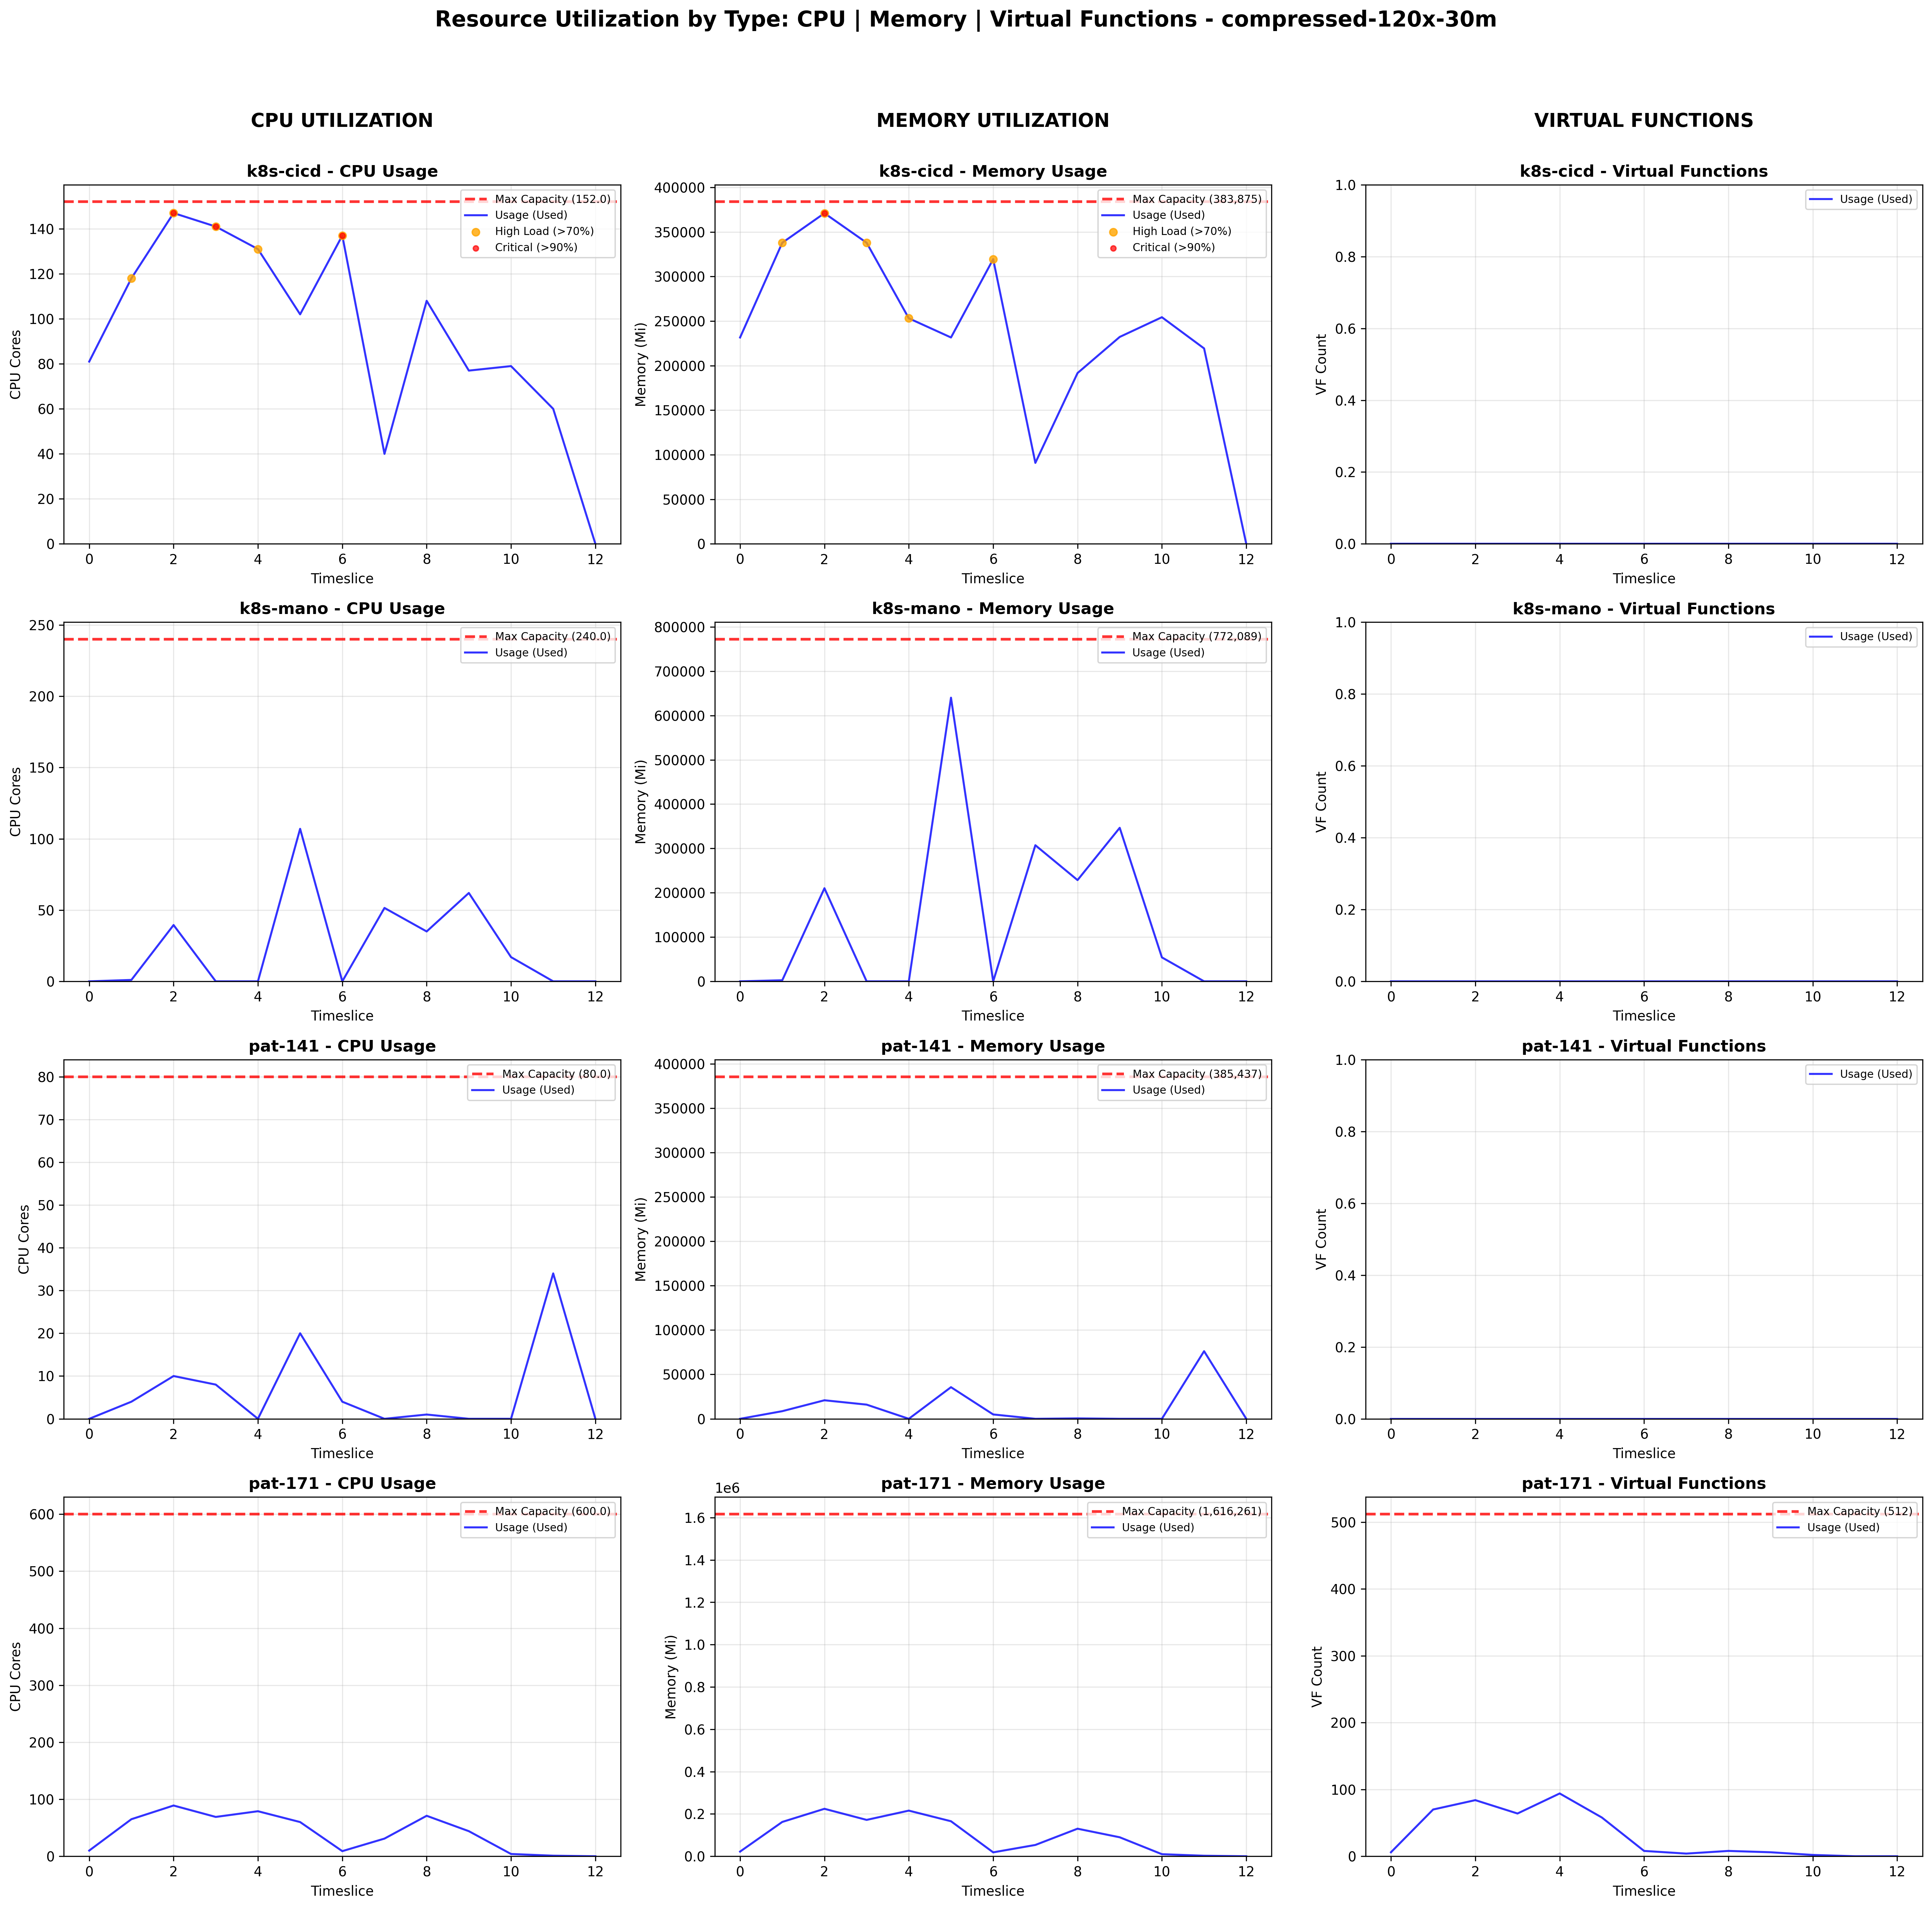

The data file committed next to this chart (first rows):
timeslice, cluster_id, cluster_name, cpu_cap, mem_cap, vf_cap, cpu_req, mem_req, vf_req, job_count, cpu_utilization, mem_utilization, vf_utilization, time_minutes
0, 0, k8s-cicd, 152.0, 383875, 0, 81.0, 231626, 0, 17, 53.29, 60.34, 0.0, 0.0
0, 1, k8s-mano, 240.0, 772089, 0, 0.0, 0, 0, 0, 0.0, 0.0, 0.0, 0.0
0, 2, pat-141, 80.0, 385437, 0, 0.0, 0, 0, 0, 0.0, 0.0, 0.0, 0.0
0, 3, pat-171, 600.0, 1616261, 512, 10.0, 22118, 6, 1, 1.667, 1.368, 1.172, 0.0
1, 0, k8s-cicd, 152.0, 383875, 0, 118.0, 337915, 0, 27, 77.63, 88.03, 0.0, 0.25
1, 1, k8s-mano, 240.0, 772089, 0, 1.0, 2457, 0, 1, 0.4167, 0.3182, 0.0, 0.25
1, 2, pat-141, 80.0, 385437, 0, 4.0, 8601, 0, 1, 5.0, 2.231, 0.0, 0.25
1, 3, pat-171, 600.0, 1616261, 512, 65.0, 162198, 70, 8, 10.83, 10.04, 13.67, 0.25
2, 0, k8s-cicd, 152.0, 383875, 0, 147.0, 371089, 0, 26, 96.71, 96.67, 0.0, 0.5
2, 1, k8s-mano, 240.0, 772089, 0, 39.5, 210124, 0, 1, 16.46, 27.21, 0.0, 0.5
2, 2, pat-141, 80.0, 385437, 0, 10.0, 20888, 0, 3, 12.5, 5.419, 0.0, 0.5
2, 3, pat-171, 600.0, 1616261, 512, 89.0, 224253, 84, 7, 14.83, 13.87, 16.41, 0.5
3, 0, k8s-cicd, 152.0, 383875, 0, 141.0, 337914, 0, 24, 92.76, 88.03, 0.0, 0.75
3, 1, k8s-mano, 240.0, 772089, 0, 0.0, 0, 0, 0, 0.0, 0.0, 0.0, 0.75
3, 2, pat-141, 80.0, 385437, 0, 8.0, 15974, 0, 1, 10.0, 4.144, 0.0, 0.75
3, 3, pat-171, 600.0, 1616261, 512, 69.0, 171873, 64, 9, 11.5, 10.63, 12.5, 0.75
4, 0, k8s-cicd, 152.0, 383875, 0, 131.0, 253130, 0, 14, 86.18, 65.94, 0.0, 1.0
4, 1, k8s-mano, 240.0, 772089, 0, 0.0, 0, 0, 0, 0.0, 0.0, 0.0, 1.0
4, 2, pat-141, 80.0, 385437, 0, 0.0, 0, 0, 0, 0.0, 0.0, 0.0, 1.0
4, 3, pat-171, 600.0, 1616261, 512, 79.0, 215670, 94, 6, 13.17, 13.34, 18.36, 1.0
5, 0, k8s-cicd, 152.0, 383875, 0, 102.0, 231626, 0, 13, 67.11, 60.34, 0.0, 1.25
5, 1, k8s-mano, 240.0, 772089, 0, 107.0, 640204, 0, 3, 44.58, 82.92, 0.0, 1.25
5, 2, pat-141, 80.0, 385437, 0, 20.0, 35635, 0, 2, 25.0, 9.245, 0.0, 1.25
5, 3, pat-171, 600.0, 1616261, 512, 60.0, 165443, 58, 6, 10.0, 10.24, 11.33, 1.25
6, 0, k8s-cicd, 152.0, 383875, 0, 137.0, 319483, 0, 15, 90.13, 83.23, 0.0, 1.5
6, 1, k8s-mano, 240.0, 772089, 0, 0.0, 0, 0, 0, 0.0, 0.0, 0.0, 1.5
6, 2, pat-141, 80.0, 385437, 0, 4.0, 4915, 0, 1, 5.0, 1.275, 0.0, 1.5
6, 3, pat-171, 600.0, 1616261, 512, 9.0, 18534, 8, 8, 1.5, 1.147, 1.562, 1.5
7, 0, k8s-cicd, 152.0, 383875, 0, 40.0, 90930, 0, 6, 26.32, 23.69, 0.0, 1.75
7, 1, k8s-mano, 240.0, 772089, 0, 51.5, 307199, 0, 2, 21.46, 39.79, 0.0, 1.75
7, 2, pat-141, 80.0, 385437, 0, 0.0, 0, 0, 0, 0.0, 0.0, 0.0, 1.75
7, 3, pat-171, 600.0, 1616261, 512, 31.0, 53451, 4, 6, 5.167, 3.307, 0.7812, 1.75
8, 0, k8s-cicd, 152.0, 383875, 0, 108.0, 191690, 0, 10, 71.05, 49.94, 0.0, 2.0
8, 1, k8s-mano, 240.0, 772089, 0, 35.0, 228555, 0, 3, 14.58, 29.6, 0.0, 2.0
8, 2, pat-141, 80.0, 385437, 0, 1.0, 460, 0, 1, 1.25, 0.1193, 0.0, 2.0
8, 3, pat-171, 600.0, 1616261, 512, 71.0, 130250, 8, 7, 11.83, 8.059, 1.562, 2.0
9, 0, k8s-cicd, 152.0, 383875, 0, 77.0, 232241, 0, 18, 50.66, 60.5, 0.0, 2.25
9, 1, k8s-mano, 240.0, 772089, 0, 62.0, 346521, 0, 1, 25.83, 44.88, 0.0, 2.25
9, 2, pat-141, 80.0, 385437, 0, 0.0, 0, 0, 0, 0.0, 0.0, 0.0, 2.25
9, 3, pat-171, 600.0, 1616261, 512, 44.0, 89699, 6, 6, 7.333, 5.55, 1.172, 2.25
10, 0, k8s-cicd, 152.0, 383875, 0, 79.0, 254360, 0, 15, 51.97, 66.26, 0.0, 2.5
10, 1, k8s-mano, 240.0, 772089, 0, 17.0, 54066, 0, 2, 7.083, 7.003, 0.0, 2.5
10, 2, pat-141, 80.0, 385437, 0, 0.0, 0, 0, 0, 0.0, 0.0, 0.0, 2.5
10, 3, pat-171, 600.0, 1616261, 512, 4.0, 9829, 2, 2, 0.6667, 0.6081, 0.3906, 2.5
11, 0, k8s-cicd, 152.0, 383875, 0, 60.0, 219340, 0, 11, 39.47, 57.14, 0.0, 2.75
11, 1, k8s-mano, 240.0, 772089, 0, 0.0, 0, 0, 0, 0.0, 0.0, 0.0, 2.75
11, 2, pat-141, 80.0, 385437, 0, 34.0, 76185, 0, 2, 42.5, 19.77, 0.0, 2.75
11, 3, pat-171, 600.0, 1616261, 512, 1.0, 2457, 0, 1, 0.1667, 0.152, 0.0, 2.75
12, 0, k8s-cicd, 152.0, 383875, 0, 0.0, 0, 0, 0, 0.0, 0.0, 0.0, 3.0
12, 1, k8s-mano, 240.0, 772089, 0, 0.0, 0, 0, 0, 0.0, 0.0, 0.0, 3.0
12, 2, pat-141, 80.0, 385437, 0, 0.0, 0, 0, 0, 0.0, 0.0, 0.0, 3.0
12, 3, pat-171, 600.0, 1616261, 512, 0.0, 0, 0, 0, 0.0, 0.0, 0.0, 3.0
